Run: headless pygame with SDL's dummy video driver; simulated clock (each Clock.tick advances the game by its frame time, no real sleeping); random seed 0; keys injected as events and as key.get_pressed() state; no mouse input.
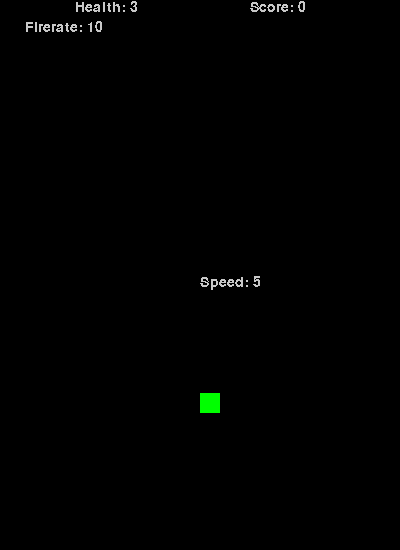
Frame 1 of 4 · flips 1–60 · no input
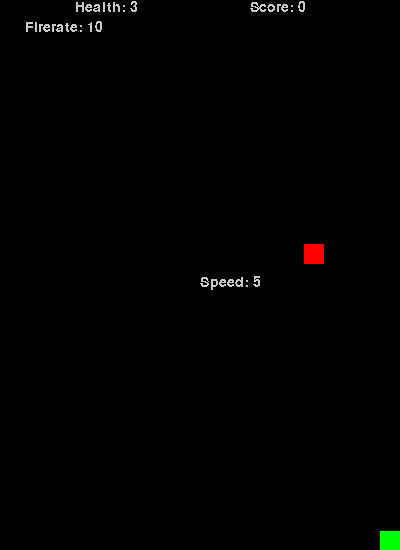
Frame 2 of 4 · flips 61–180 · tapped SPACE, RETURN · held RIGHT (→), D
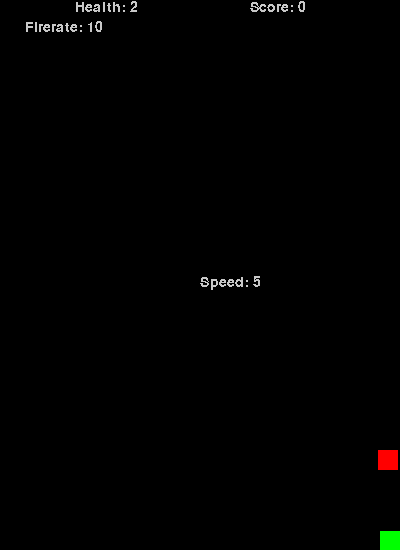
Frame 3 of 4 · flips 181–300 · held DOWN (↓), S
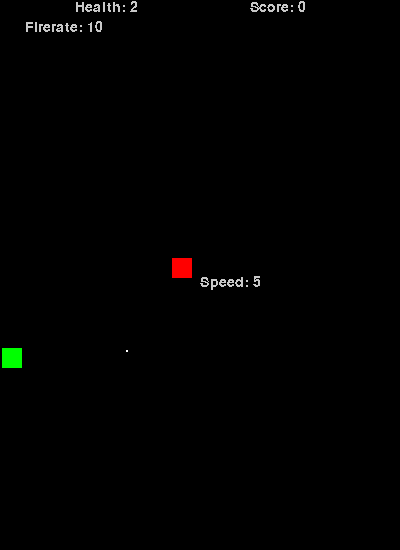
Frame 4 of 4 · flips 301–420 · held LEFT (←), A, UP (↑), W

The pygame program that drew these frames:

import pygame
import random
from pygame.locals import *
import math

drawnRect = 0

class Destructible:
    def __init__(self,health,dropChances,dropItems, scrollSpeed):
        self.h= health
        self.dC=dropChances
        self.dI=dropItems
        self.scr=scrollSpeed
    
    def takeDamage(self, amount):
        self.h -= amount

    def drop(self):
        dice = random.random()
        if dice <=self.dC[3]:
            return 4
        elif self.dC[3] < dice <= self.dC[2]:
            return 3
        elif self.dC[2] < dice <= self.dC[1]:
            return 2
        elif self.dC[1] < dice <= self.dC[0]:
            return 1
        else:
            return False

class Box(Destructible):
    def __init__(self, health, dropChances, dropItems):
        super().__init__(health, dropChances, dropItems)

class Character(Destructible):
    def __init__(self, health, dropChances, dropItems, speed, dmg, fireRate, weapon,pos, scrollSpeed,color):
        super().__init__(health, dropChances, dropItems, scrollSpeed)
        self.pos=pygame.Vector2(pos.x, pos.y)
        self.speed = speed
        self.d = dmg
        self.fire= fireRate
        self.w = weapon
        self.rect = pygame.rect.Rect(self.pos.x, self.pos.y,20,20)
        self.drawnRect =  self.drawnRect =pygame.draw.rect(window, color, self.rect)
        self.c =color

    def draw(self,window):
        if self.h > 0:
            self.rect = pygame.rect.Rect(self.pos.x, self.pos.y,20,20)
            self.drawnRect = pygame.draw.rect(window, self.c, self.rect)

        


class Player(Character):
    def __init__(self, health, dropChances, dropItems, speed, dmg, fireRate, weapon, pos, score, controls, scrollSpeed,color):
        super().__init__(health, dropChances, dropItems, speed, dmg, fireRate, weapon, pos, scrollSpeed,color)
        self.sc=score
        self.cont =controls
        self.bullets = []

    def increaseScore(self, amount):
        self.sc += amount

    def increaseHealth(self, amount):
        self.h += amount
    
    def increaseSpeed(self, amount):
        self.speed+=amount
    
    def increaseFireRate(self, amount):
        self.fire += amount
    
    def move(self):
        keys =pygame.key.get_pressed()
        speed = self.speed
        if keys[pygame.K_UP]:
            if self.pos.y > 5:
                if keys[pygame.K_LEFT] or keys[pygame.K_RIGHT]:
                    speed = self.speed * math.sqrt(2)/2
                self.pos.y -=speed
        if keys[pygame.K_DOWN]:
            if self.pos.y < window.get_height()-20:
                if keys[pygame.K_LEFT] or keys[pygame.K_RIGHT]:
                    speed = self.speed * math.sqrt(2)/2
                self.pos.y += speed
        if keys[pygame.K_LEFT]:
            if self.pos.x > 5:
                if keys[pygame.K_LEFT] or keys[pygame.K_RIGHT]:
                    speed = self.speed * math.sqrt(2)/2
                self.pos.x -=speed
        if keys[pygame.K_RIGHT]:
            if self.pos.x < window.get_width()-20:
                if keys[pygame.K_LEFT] or keys[pygame.K_RIGHT]:
                    speed = self.speed * math.sqrt(2)/2
                self.pos.x +=speed
        if self.pos.y < window.get_height()-20:
            self.pos.y +=self.scr

    def shoot(self, dt):
    
        keys = pygame.key.get_pressed()
        if dt % 10/self.fire == 0:
            if keys[pygame.K_z] and keys[pygame.K_x]==False and keys[pygame.K_c] == False:
                self.bullets.append(Projectile(self.d, -35, 5, pygame.Vector2(self.pos.x +4, self.pos.y)))
                self.bullets.append(Projectile(self.d, -25, 5, pygame.Vector2(self.pos.x +14, self.pos.y)))
            if keys[pygame.K_x] and keys [pygame.K_c]==False and keys[pygame.K_z] == False:
                self.bullets.append(Projectile(self.d, -5, 5, pygame.Vector2(self.pos.x +4, self.pos.y)))
                self.bullets.append(Projectile(self.d, 5, 5, pygame.Vector2(self.pos.x +14, self.pos.y)))
            if keys [pygame.K_c] and keys [pygame.K_x]==False and keys[pygame.K_z] == False:
                self.bullets.append(Projectile(self.d, 25, 5, pygame.Vector2(self.pos.x +4, self.pos.y)))
                self.bullets.append(Projectile(self.d, 35, 5, pygame.Vector2(self.pos.x +14, self.pos.y)))

        for i in range(len(self.bullets)):
            self.bullets[-i].move(window)
                
    def checkDamage(self):
        for i in range(len(world.enemies)):
            for n in range(len(world.enemies[i].bullets)):
                if self.rect.colliderect(world.enemies[i].bullets[n]):
                    self.takeDamage(1)
                    world.enemies[i].bullets.pop(n)
        if self.h <= 0:
            pygame.quit()

                
    
    def removeProjectile(self, itemToRemove):
        self.bullets.remove(itemToRemove)
            
                    

class Enemy(Character):
    def __init__(self, health, dropChances, dropItems, speed, dmg, fireRate, weapon, pos, scrollSpeed,color):
        super().__init__(health, dropChances, dropItems, speed, dmg, fireRate, weapon, pos, scrollSpeed,color)
        self.randoffsetx = random.randint(-300,300)
        self.randoffsety = random.randint(-300,300)
        self.bullets=[]
        
    def move(self, playerLocation):
        
        if uptime % 50 == 0:
            self.randoffsetx = random.randint(-200,200)
            self.randoffsety = random.randint(50, 150)
        if self.h > 0:
            if playerLocation.x-self.randoffsetx > self.pos.x:
                if self.pos.x < window.get_width()-20:
                    self.pos.x += self.speed
            if playerLocation.x -self.randoffsetx < self.pos.x:
                if self.pos.x >20:
                    self.pos.x -= self.speed
            if playerLocation.y-self.randoffsety > self.pos.y:
                if self.pos.y < window.get_height()+100:
                    self.pos.y += self.speed
            if playerLocation.y-self.randoffsety < self.pos.y:
                if self.pos.y > 20:
                    self.pos.y -= self.speed
    
    def shoot(self, playerLocation):
        if uptime % 200==0:
            
            angle = math.degrees(math.atan((playerLocation.y-self.pos.y)/(playerLocation.x-self.pos.x)))
            self.bullets.append(Projectile(1, angle, 5, pygame.Vector2(self.pos.x +10, self.pos.y +10)))
        for i in range(len(self.bullets)):
            self.bullets[-i].moveForEnemy(window)



    def takeDamage(self, amount):
        super().takeDamage(amount)
        if self.h ==0:
            world.removeEnemy(self)

class BuildingEnemy(Enemy):
    def __init__(self, health, dropChances, dropItems, speed, dmg, fireRate, weapon):
        super().__init__(health, dropChances, dropItems, speed, dmg, fireRate, weapon)

class Projectile():
    def __init__(self, dmg, angle, speed, pos):
        self.d = dmg
        self.a = angle
        self.speed= speed
        self.pos=pygame.Vector2(pos.x, pos.y)
        self.rect =  pygame.rect.Rect(self.pos.x, self.pos.y,2,2)
        self.ut = 0

    def move(self, window):
        if self.drawCheck():
            self.pos.x += self.speed* math.sin(math.radians(self.a))
            self.pos.y -= self.speed* math.cos(math.radians(self.a))
            self.rect = pygame.rect.Rect(self.pos.x, self.pos.y,2,2)
            self.drawnRect = pygame.draw.rect(window, (255,255,255), self.rect)
            self.ut +=1
        else:

            player.removeProjectile(self)
    
    def moveForEnemy(self,window):
        if self.a < 0:
            self.pos.x -= self.speed* math.cos(math.radians(self.a))
        else:
            self.pos.x += self.speed* math.cos(math.radians(self.a))
        self.pos.y -= self.speed* -abs(math.sin(math.radians(self.a)))
        self.rect = pygame.rect.Rect(self.pos.x, self.pos.y,2,2)
        self.drawnRect = pygame.draw.rect(window, (255,255,255), self.rect)
        self.ut +=1
    
    def drawCheck(self,):
        if self.pos.y > 0 and self.ut <=25:
            return True
        else:
            return False
            


class Environment():
    def __init__(self, scrollSpeed):
        self.scr = scrollSpeed
        self.boxes = []
        self.enemies = []
        self.buildings= []
        self.powerups =[]
    
    def instantiateBox():
        pass

    def instantiateBuilding():
        pass

    def spawnEnemy(self, uptime):
        if uptime % random.randint(1, 1000)==0:
            if len(self.enemies) <uptime/1000:
                self.enemies.append(Enemy(1,[0.4, 0.25, 0.15, 0.1],[4, 3, 2, 1],2,1,0,0,pygame.Vector2(random.randint(10,390), 10),scrollSpeed,(255,0,0)))

    def healthCheck(self, index):
        if self.enemies[index].h >0:
            return True
        else:
            return False

    def manager(self, playerLocation):
        for i in range(0,len(self.enemies)):
            if self.healthCheck(-i):
                for n in range(0, len(player.bullets)):
                    if self.enemies[-i].rect.colliderect(player.bullets[n]):
                        self.enemies[-i].takeDamage(player.bullets[n].d)
                        break
                self.enemies[-i].move(playerLocation)
                self.enemies[-i].draw(window)
                self.enemies[-i].shoot(playerLocation)
            else:
                x=self.enemies[-i].drop()
                if x != False:
                    self.powerups.append(powerUp(x, self.enemies[-i].pos))
                self.removeEnemy(-i)
                player.increaseScore(100)
        for i in range(0, len(self.powerups)):
            self.powerups[i].drawAndCheck()

    def removeEnemy(self, enemyToRemove):
        self.enemies.pop(enemyToRemove)

class powerUp():
    def __init__(self, type, pos) -> None:
        self.t=type
        self.pos = pygame.Vector2(pos.x, pos.y)
        self.rect = pygame.rect.Rect(self.pos.x,self.pos.y,10,10)
        self.collected = False

    def drawAndCheck(self):
        if self.collected == False:
            self.drawnRect = pygame.draw.rect(window,(255,255,0),self.rect)
        
            if self.rect.colliderect(player): 
                print("collision detected")
                print(self.t)
                if self.t == 4:
                    player.increaseScore(1000)
                    self.collected = True
                elif self.t == 3:
                    player.increaseSpeed(2)
                    self.collected = True
                elif self.t == 2:
                    player.increaseFireRate(2)
                    self.collected = True
                elif self.t == 1:
                    player.increaseHealth(1)
                    self.collected = True
        
            
        

pygame.init()
window = pygame.display.set_mode((400,550))
window.fill((0,0,0))
running = True
clock = pygame.time.Clock()
uptime =0

position = pygame.Vector2(window.get_width()/2, window.get_height()/2)
pos2=position = pygame.Vector2(window.get_width()/2, window.get_height()/2)
scrollSpeed = 2
player = Player(3,0,0,5,10,10,"none",position,0,0, scrollSpeed,(0,255,0))
uptime =0
world = Environment(scrollSpeed)
font = pygame.font.SysFont("Papyrus", 21)

while running:
        text = font.render(f"Health: {player.h}", False, (200, 200, 200))
        text2 = font.render(f"Score: {player.sc}", False, (200, 200, 200))
        text3 = font.render(f"Speed: {player.speed}", False, (200, 200, 200))
        text4 = font.render(f"Firerate: {player.fire}", False, (200, 200, 200))
        dt =clock.tick(60)
        uptime +=1
        window.fill((0,0,0))
        player.draw(window)
        world.spawnEnemy(uptime)
        world.manager(player.pos)
        for event in pygame.event.get():
            if event.type == pygame.QUIT:
                running = False
        player.move()
        player.shoot(uptime)
        player.checkDamage()
        window.blit(text, pygame.Vector2(75,0))
        window.blit(text2, pygame.Vector2(250,0))
        window.blit(text3, position)
        window.blit(text4,pygame.Vector2(25, 20))
        pygame.display.flip()
